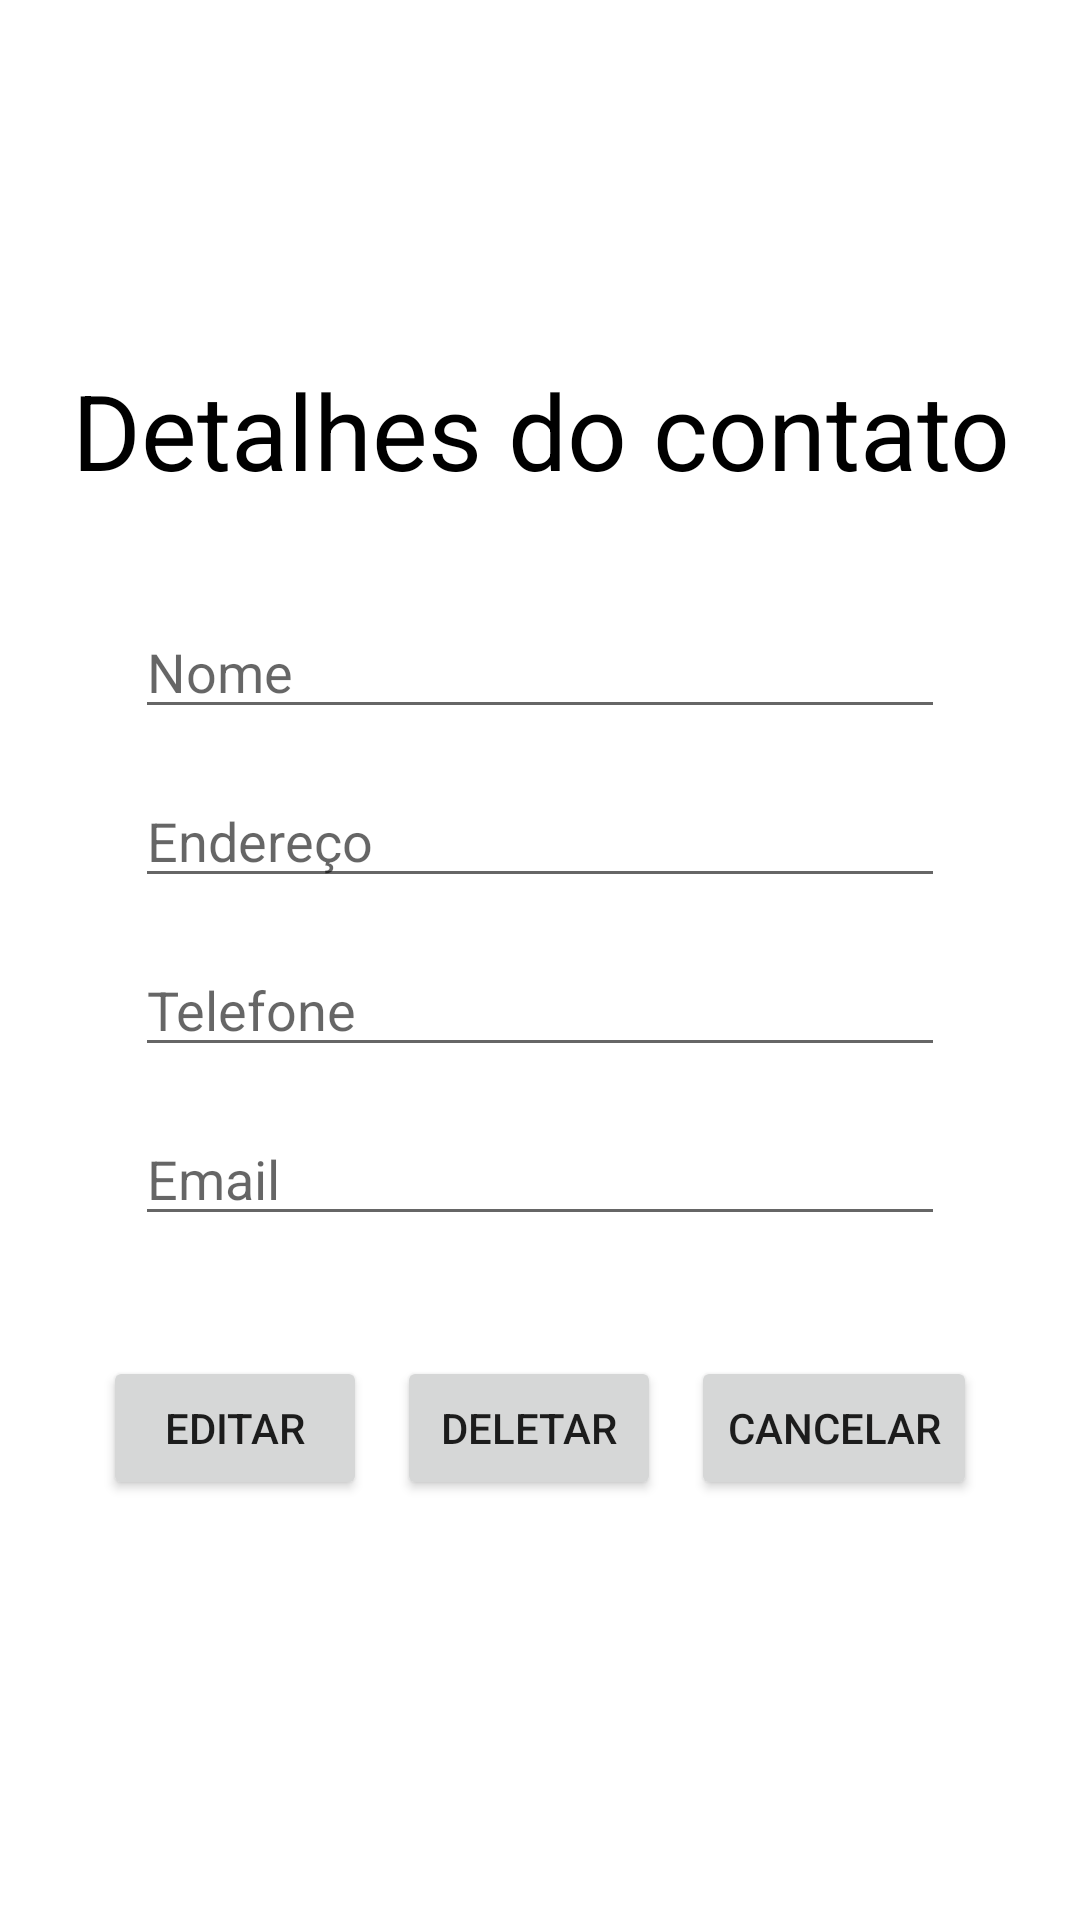

Write the Android layout XML for this screen, with the resource values it uses.
<!-- AndroidManifest.xml: application theme Theme.AppListaTelefonica -->
<!-- res/layout/activity_detalhes.xml -->
<?xml version="1.0" encoding="utf-8"?>

<LinearLayout xmlns:android="http://schemas.android.com/apk/res/android"
    xmlns:app="http://schemas.android.com/apk/res-auto"
    xmlns:tools="http://schemas.android.com/tools"
    android:layout_width="match_parent"
    android:layout_height="match_parent"
    android:gravity="center"
    android:orientation="vertical"
    android:padding="5dp"
    tools:context=".DetalhesActivity">

    <TextView
        android:layout_width="match_parent"
        android:layout_height="wrap_content"
        android:layout_marginBottom="20sp"
        android:gravity="center"
        android:text="Detalhes do contato"
        android:textColor="#000000"
        android:textSize="35sp" />

    <EditText
        android:id="@+id/detalheNome"
        android:layout_width="match_parent"
        android:layout_height="wrap_content"
        android:layout_marginLeft="40sp"
        android:layout_marginTop="15sp"
        android:layout_marginRight="40sp"
        android:hint="Nome"
        android:inputType="text" />

    <EditText
        android:id="@+id/detalheEndereco"
        android:layout_width="match_parent"
        android:layout_height="wrap_content"
        android:layout_marginLeft="40sp"
        android:layout_marginTop="15sp"
        android:layout_marginRight="40sp"
        android:hint="Endereço"
        android:inputType="text" />

    <EditText
        android:id="@+id/detalheTelefone"
        android:layout_width="match_parent"
        android:layout_height="wrap_content"
        android:layout_marginLeft="40sp"
        android:layout_marginTop="15sp"
        android:layout_marginRight="40sp"
        android:hint="Telefone"
        android:inputType="phone" />

    <EditText
        android:id="@+id/detalheEmail"
        android:layout_width="match_parent"
        android:layout_height="wrap_content"
        android:layout_marginLeft="40sp"
        android:layout_marginTop="15sp"
        android:layout_marginRight="40sp"
        android:hint="Email"
        android:inputType="textEmailAddress" />

    <LinearLayout
        android:layout_width="match_parent"
        android:layout_height="wrap_content"
        android:layout_marginTop="20sp"
        android:gravity="center"
        android:orientation="horizontal">

        <Button
            android:id="@+id/editar"
            android:layout_width="wrap_content"
            android:layout_height="wrap_content"
            android:layout_marginVertical="20sp"
            android:layout_marginRight="5sp"
            android:text="editar" />

        <Button
            android:id="@+id/deletar"
            android:layout_width="wrap_content"
            android:layout_height="wrap_content"
            android:layout_marginHorizontal="5sp"
            android:layout_marginVertical="20sp"
            android:text="deletar" />

        <Button
            android:id="@+id/detalheCancelar"
            android:layout_width="wrap_content"
            android:layout_height="wrap_content"
            android:layout_marginVertical="20sp"
            android:layout_marginLeft="5sp"
            android:text="cancelar" />

    </LinearLayout>

</LinearLayout>
<!-- resources referenced by this layout -->
<resources>
  <style name="Theme.AppListaTelefonica" parent="Theme.MaterialComponents.DayNight.DarkActionBar">
          
          <item name="colorPrimary">@color/purple_500</item>
          <item name="colorPrimaryVariant">@color/purple_700</item>
          <item name="colorOnPrimary">@color/white</item>
          
          <item name="colorSecondary">@color/teal_200</item>
          <item name="colorSecondaryVariant">@color/teal_700</item>
          <item name="colorOnSecondary">@color/black</item>
          
          <item name="android:statusBarColor" tools:targetApi="l">?attr/colorPrimaryVariant</item>
          
      </style>
  <!-- not gathered from this repository: default colours our renderer supplied (Android Studio template values) -->
  <color name="purple_500">#FF6200EE</color>
  <color name="purple_700">#FF3700B3</color>
  <color name="teal_200">#FF03DAC5</color>
  <color name="teal_700">#FF018786</color>
  <color name="black">#FF000000</color>
  <color name="white">#FFFFFFFF</color>
</resources>
